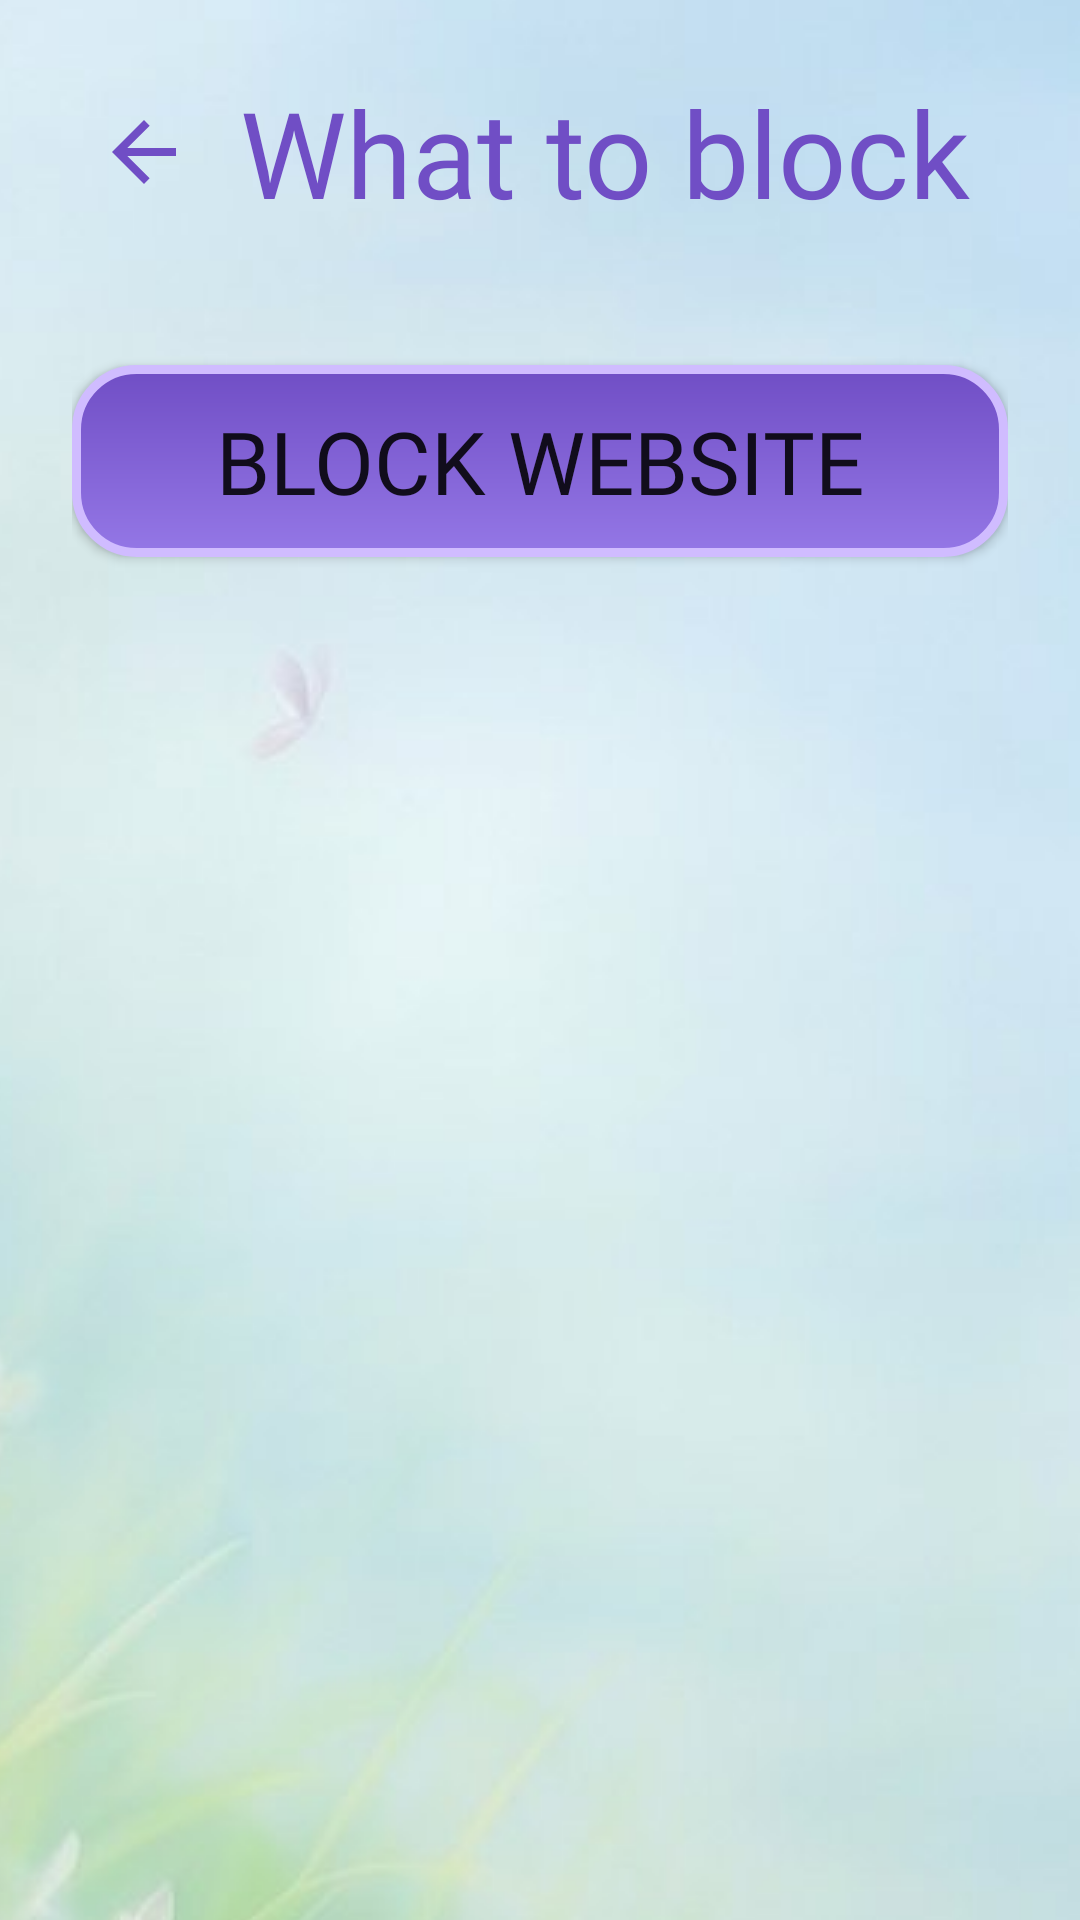

Write the Android layout XML for this screen, with the resource values it uses.
<!-- AndroidManifest.xml: application theme android:Theme.Material.Light.NoActionBar -->
<!-- res/layout/activity_app_picker.xml -->
<?xml version="1.0" encoding="utf-8"?>
<LinearLayout xmlns:android="http://schemas.android.com/apk/res/android"
    android:layout_width="match_parent"
    android:layout_height="match_parent"
    android:orientation="vertical"
    android:padding="24dp"
    android:background="@drawable/activity_background">

    <LinearLayout
        android:layout_width="match_parent"
        android:layout_height="wrap_content"
        android:gravity="center_vertical"
        android:orientation="horizontal">

        <ImageButton
            android:id="@+id/btnBack"
            android:layout_width="48dp"
            android:layout_height="48dp"
            android:layout_marginEnd="8dp"
            android:background="?android:attr/selectableItemBackgroundBorderless"
            android:contentDescription="Back"
            android:src="@drawable/ic_back" />

        <TextView
            android:layout_width="0dp"
            android:layout_height="wrap_content"
            android:layout_weight="1"
            android:autoSizeMaxTextSize="40sp"
            android:autoSizeMinTextSize="24sp"
            android:autoSizeStepGranularity="1sp"
            android:autoSizeTextType="uniform"
            android:fontFamily="@font/super_frog"
            android:maxLines="1"
            android:text="What to block"
            android:textColor="@color/primary_dark"
            android:textSize="40sp" />
    </LinearLayout>

    <TextView
        android:id="@+id/tvCount"
        android:layout_width="match_parent"
        android:layout_height="wrap_content"
        android:paddingTop="8dp"
        android:paddingBottom="12dp"
        android:fontFamily="@font/super_frog"
        android:textColor="@color/primary_dark"
        android:textSize="18sp" />

    
    <TextView
        android:id="@+id/tvLockNote"
        android:layout_width="match_parent"
        android:layout_height="wrap_content"
        android:paddingBottom="12dp"
        android:text="A session is running. You can add apps and websites to block. Anything already blocked stays blocked until it ends, except things you switch on during this visit, which you can still switch off until you leave this screen."
        android:textColor="@color/text_secondary"
        android:textSize="14sp"
        android:visibility="gone" />

    <Button
        android:id="@+id/btnAddSite"
        style="@style/BaseButtonStyle"
        android:layout_height="64dp"
        android:layout_marginBottom="12dp"
        android:text="Block website" />

    <FrameLayout
        android:layout_width="match_parent"
        android:layout_height="0dp"
        android:layout_weight="1">

        <ListView
            android:id="@+id/lvApps"
            android:layout_width="match_parent"
            android:layout_height="match_parent" />

        <TextView
            android:id="@+id/tvEmpty"
            android:layout_width="match_parent"
            android:layout_height="match_parent"
            android:gravity="center"
            android:fontFamily="@font/super_frog"
            android:text="No apps found"
            android:textColor="@color/primary_dark"
            android:textSize="20sp"
            android:visibility="gone" />
    </FrameLayout>
</LinearLayout>
<!-- resources referenced by this layout -->
<resources>
  <color name="primary_dark">#704EC5</color>
  <color name="text_secondary">#49454F</color>
  <!-- drawable activity_background (drawable) -->
  <?xml version="1.0" encoding="utf-8"?>
  <bitmap xmlns:android="http://schemas.android.com/apk/res/android"
      android:src="@drawable/background"
      android:gravity="center"
      android:tileMode="disabled" />
  <!-- drawable ic_back (drawable) -->
  <vector xmlns:android="http://schemas.android.com/apk/res/android"
      android:width="32dp"
      android:height="32dp"
      android:autoMirrored="true"
      android:viewportWidth="24"
      android:viewportHeight="24">
      <path
          android:fillColor="@color/primary_dark"
          android:pathData="M20,11H7.83l5.59,-5.59L12,4l-8,8 8,8 1.41,-1.41L7.83,13H20v-2z" />
  </vector>
  <style name="BaseButtonStyle">
          <item name="android:layout_width">match_parent</item>
          <item name="android:layout_height">match_parent</item>
          <item name="android:background">@drawable/base_button_shape</item>
          <item name="android:fontFamily">@font/super_frog</item>
          <item name="android:gravity">center_vertical|center_horizontal</item>
          
          <item name="android:paddingStart">10dp</item>
          <item name="android:paddingEnd">10dp</item>
          <item name="android:maxLines">1</item>
  
          <item name="android:autoSizeTextType">uniform</item>
          <item name="android:autoSizeMinTextSize">14sp</item>
          <item name="android:autoSizeMaxTextSize">30sp</item>
          <item name="android:autoSizeStepGranularity">5sp</item>
      </style>
  <!-- drawable background: jpg bitmap (drawable, 65327 bytes) -->
  <!-- drawable base_button_shape (drawable) -->
  <shape xmlns:android="http://schemas.android.com/apk/res/android"
      android:shape="rectangle">
  
      <gradient
          android:angle="270"
          android:startColor="@color/primary_dark"
          android:endColor="@color/primary"
          android:type="linear" />
  
      <corners android:radius="20dp" />
  
      <stroke
          android:width="3dp"
          android:color="@color/accent" />
  
  </shape>
  <color name="primary">#9477E6</color>
  <color name="accent">#D0BCFF</color>
</resources>
